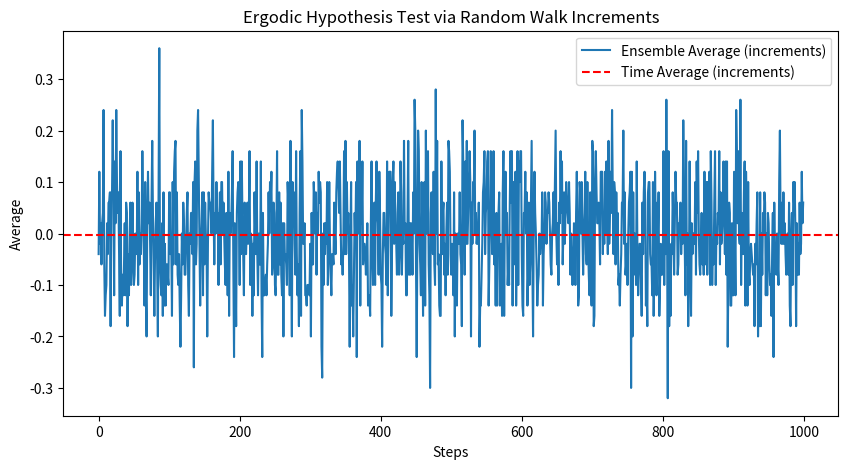

Generate this figure with matplotlib:
import numpy as np
import matplotlib.pyplot as plt


def random_walk_1d_increments(steps):
    """Simulate increments of a 1D random walk."""
    return np.random.choice([-1, 1], size=steps)


def ergodic_test(steps, trials):
    """Test the ergodic hypothesis using random walk increments."""
    increments = np.array(
        [random_walk_1d_increments(steps) for _ in range(trials)]
    )  # (trials, steps)
    time_averages = np.mean(increments, axis=1)  # 각 실현별 time average
    ensemble_averages = np.mean(increments, axis=0)  # 각 step별 ensemble average
    return time_averages, ensemble_averages


# Parameters
steps = 1000
trials = 100

# Perform the test
time_averages, ensemble_averages = ergodic_test(steps, trials)

# Plot results
plt.figure(figsize=(10, 5))
plt.plot(range(steps), ensemble_averages, label="Ensemble Average (increments)")
plt.axhline(
    np.mean(time_averages), color="r", linestyle="--", label="Time Average (increments)"
)
plt.title("Ergodic Hypothesis Test via Random Walk Increments")
plt.xlabel("Steps")
plt.ylabel("Average")
plt.legend()
plt.show()
